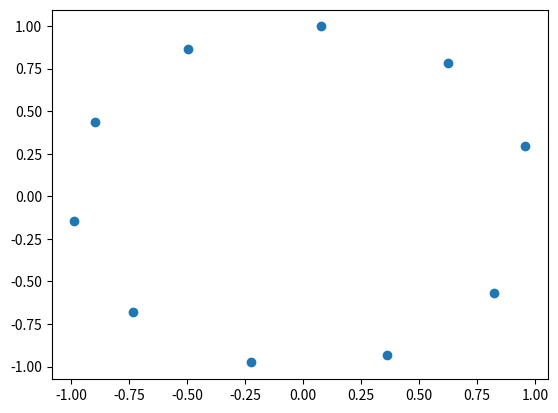

This chart was generated by the following Python code: (Note: this script raises an exception after producing the figure.)
points = [
    [0.957, 0.296],
    [0.625, 0.782],
    [0.075, 0.997],
    [-0.498, 0.867],
    [-0.899, 0.437],
    [-0.988, -0.146],
    [-0.734, -0.678],
    [-0.226, -0.976],
    [0.362, -0.933],
    [0.824, -0.566],
]


import numpy as np
import scipy.interpolate as si


def bspline(cv, n=100, degree=3, periodic=False):
    """ Calculate n samples on a bspline

        cv :      Array ov control vertices
        n  :      Number of samples to return
        degree:   Curve degree
        periodic: True - Curve is closed
                  False - Curve is open
    """

    # If periodic, extend the point array by count+degree+1
    cv = np.asarray(cv)
    count = len(cv)

    if periodic:
        factor, fraction = divmod(count + degree + 1, count)
        cv = np.concatenate((cv,) * factor + (cv[:fraction],))
        count = len(cv)
        degree = np.clip(degree, 1, degree)

    # If opened, prevent degree from exceeding count-1
    else:
        degree = np.clip(degree, 1, count - 1)

    # Calculate knot vector
    kv = None
    if periodic:
        kv = np.arange(0 - degree, count + degree + degree - 1, dtype='int')
    else:
        kv = np.concatenate(([0] * degree, np.arange(count - degree + 1), [count - degree] * degree))

    # Calculate query range
    u = np.linspace(periodic, (count - degree), n)

    # Calculate result
    return np.array(si.splev(u, (kv, cv.T, degree))).T


import matplotlib.pyplot as plt

colors = ('b', 'g', 'r', 'c', 'm', 'y', 'k')

cv = np.array(points)

plt.plot(cv[:, 0], cv[:, 1], 'o', label='Control points')

# for d in range(1, 2):
d = 2
p = bspline(cv, n=50, degree=d, periodic=True)
x, y = p.T
plt.plot(x, y, 'k-', label='B-spline', color=colors[d % len(colors)])

plt.minorticks_on()
plt.legend()
plt.xlabel('x')
plt.ylabel('y')
plt.xlim(-5, 5)
plt.ylim(-5, 5)
plt.gca().set_aspect('equal', adjustable='box')
plt.show()
